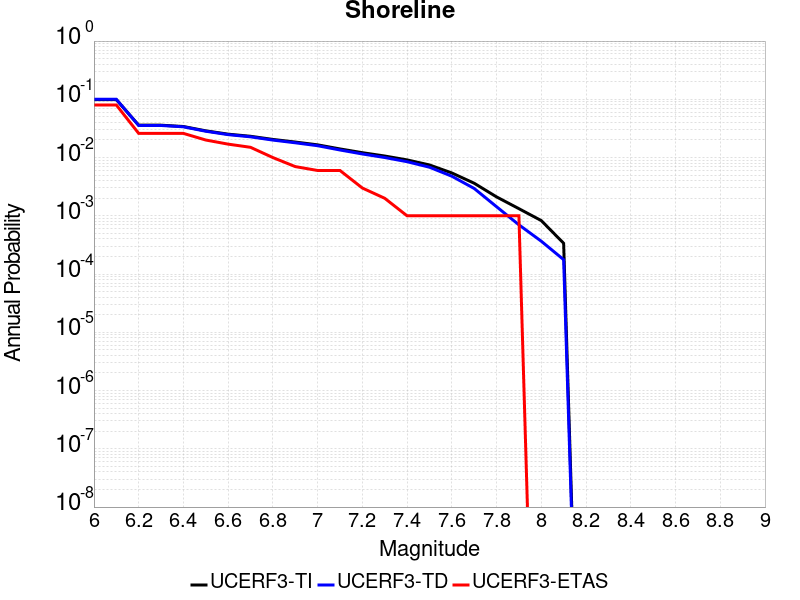

Data behind this chart, as committed beside it:
Magnitude, UCERF3-TI Prob, UCERF3-TD Prob, UCERF3-ETAS Prob
6.0, 0.09884, 0.1002, 0.08
6.1, 0.09884, 0.1002, 0.08
6.2, 0.03597, 0.03555, 0.026
6.3, 0.03597, 0.03555, 0.026
6.4, 0.03414, 0.03371, 0.026
6.5, 0.02876, 0.0283, 0.02
6.6, 0.02523, 0.02474, 0.017
6.7, 0.0232, 0.0227, 0.015
6.8, 0.02048, 0.01996, 0.01
6.9, 0.01847, 0.01793, 0.007
7.0, 0.01653, 0.01597, 0.006
7.1, 0.01407, 0.01349, 0.006
7.2, 0.01213, 0.01153, 0.003
7.3, 0.01063, 0.01002, 0.002
7.4, 0.009117, 0.008492, 0.001
7.5, 0.007469, 0.006829, 0.001
7.6, 0.005444, 0.004785, 0.001
7.7, 0.003626, 0.002948, 0.001
7.8, 0.002113, 0.001433, 0.001
7.9, 0.001326, 7.0093456E-4, 0.001
8.0, 8.282665E-4, 3.6644677E-4, 0.0
8.1, 3.377443E-4, 1.7673752E-4, 0.0
